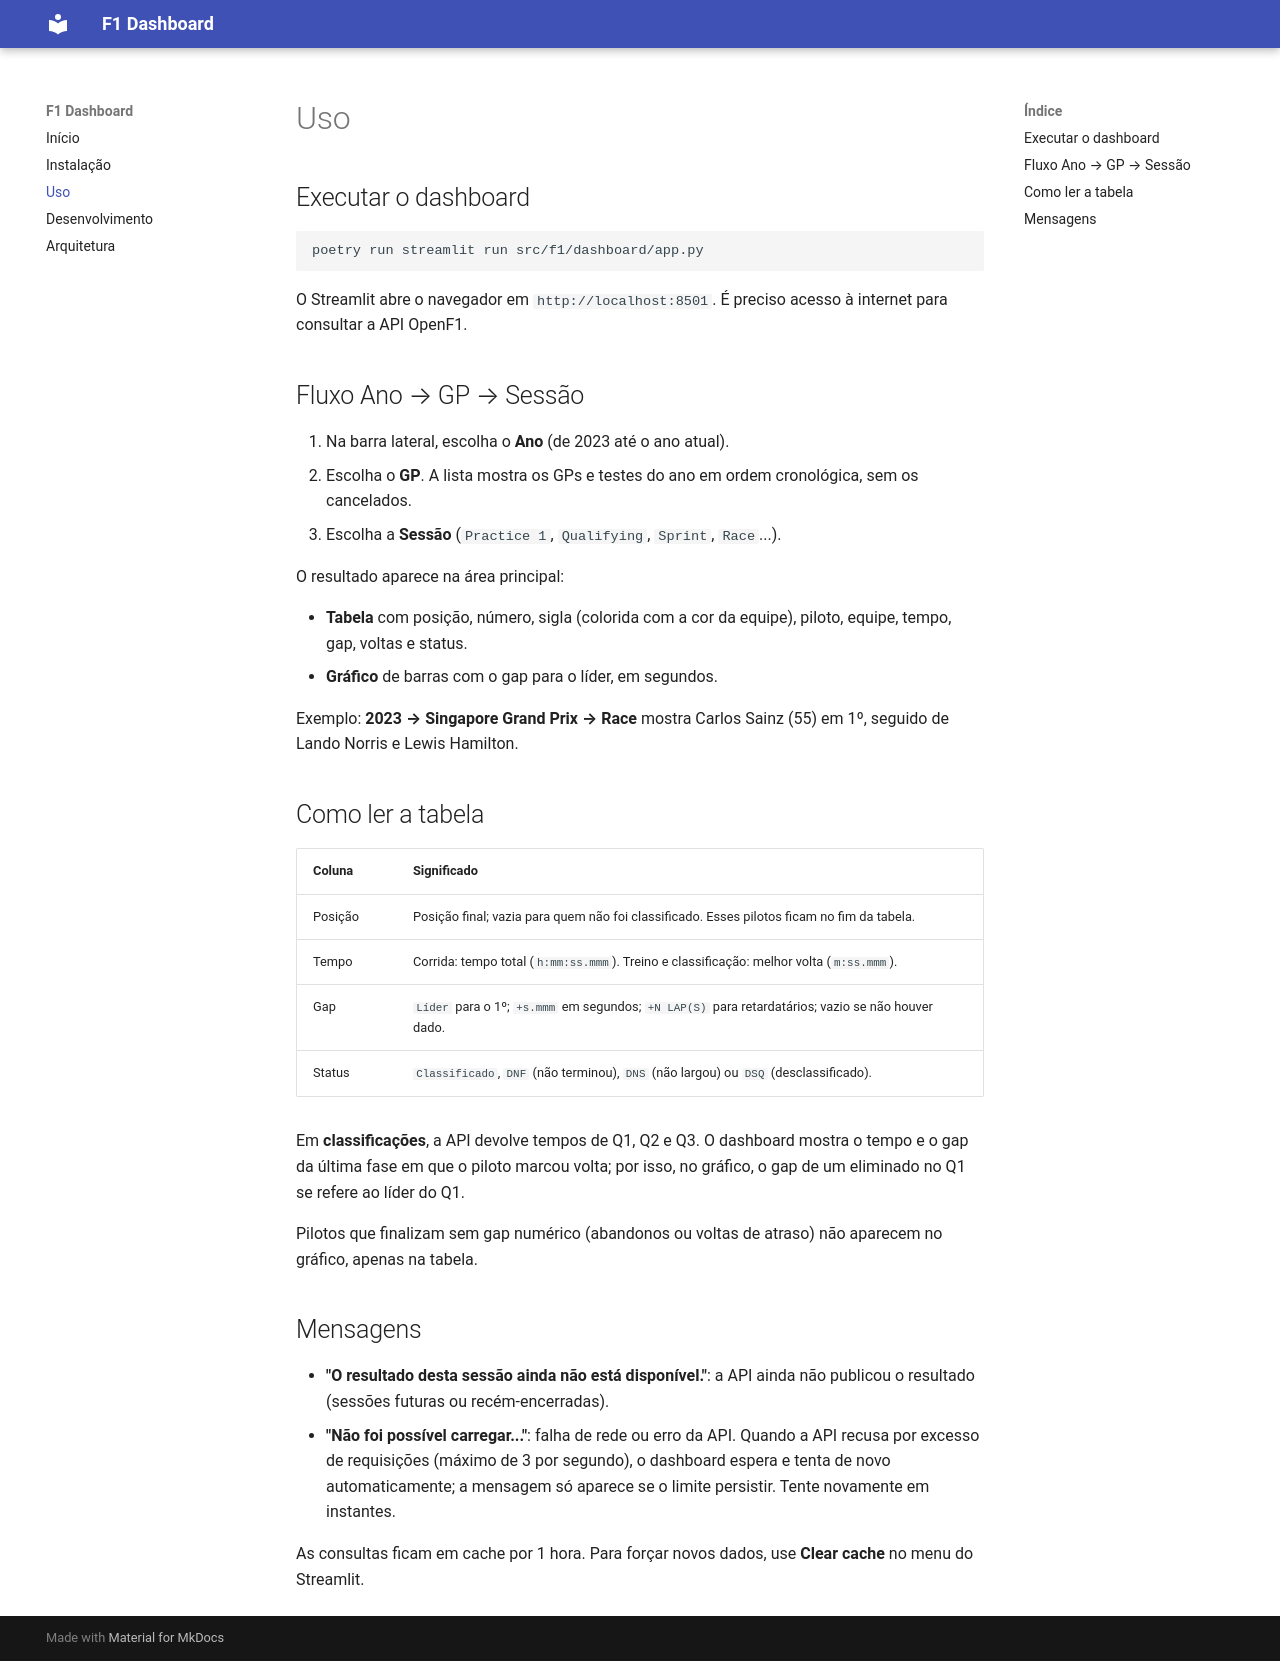

repository: nanaribeiro/F1 · page: uso/index.html · generator: mkdocs

# Uso

## Executar o dashboard

```bash
poetry run streamlit run src/f1/dashboard/app.py
```

O Streamlit abre o navegador em `http://localhost:8501`. É preciso acesso à
internet para consultar a API OpenF1.

## Fluxo Ano → GP → Sessão

1. Na barra lateral, escolha o **Ano** (de 2023 até o ano atual).
2. Escolha o **GP**. A lista mostra os GPs e testes do ano em ordem
   cronológica, sem os cancelados.
3. Escolha a **Sessão** (`Practice 1`, `Qualifying`, `Sprint`, `Race`...).

O resultado aparece na área principal:

- **Tabela** com posição, número, sigla (colorida com a cor da equipe), piloto,
  equipe, tempo, gap, voltas e status.
- **Gráfico** de barras com o gap para o líder, em segundos.

Exemplo: **2023 → Singapore Grand Prix → Race** mostra Carlos Sainz (55) em 1º,
seguido de Lando Norris e Lewis Hamilton.

## Como ler a tabela

| Coluna | Significado |
|---|---|
| Posição | Posição final; vazia para quem não foi classificado. Esses pilotos ficam no fim da tabela. |
| Tempo | Corrida: tempo total (`h:mm:ss.mmm`). Treino e classificação: melhor volta (`m:ss.mmm`). |
| Gap | `Líder` para o 1º; `+s.mmm` em segundos; `+N LAP(S)` para retardatários; vazio se não houver dado. |
| Status | `Classificado`, `DNF` (não terminou), `DNS` (não largou) ou `DSQ` (desclassificado). |

Em **classificações**, a API devolve tempos de Q1, Q2 e Q3. O dashboard mostra
o tempo e o gap da última fase em que o piloto marcou volta; por isso, no
gráfico, o gap de um eliminado no Q1 se refere ao líder do Q1.

Pilotos que finalizam sem gap numérico (abandonos ou voltas de atraso) não
aparecem no gráfico, apenas na tabela.

## Mensagens

- **"O resultado desta sessão ainda não está disponível."**: a API ainda não
  publicou o resultado (sessões futuras ou recém-encerradas).
- **"Não foi possível carregar..."**: falha de rede ou erro da API. Quando a
  API recusa por excesso de requisições (máximo de 3 por segundo), o
  dashboard espera e tenta de novo automaticamente; a mensagem só aparece se
  o limite persistir. Tente novamente em instantes.

As consultas ficam em cache por 1 hora. Para forçar novos dados, use
**Clear cache** no menu do Streamlit.
